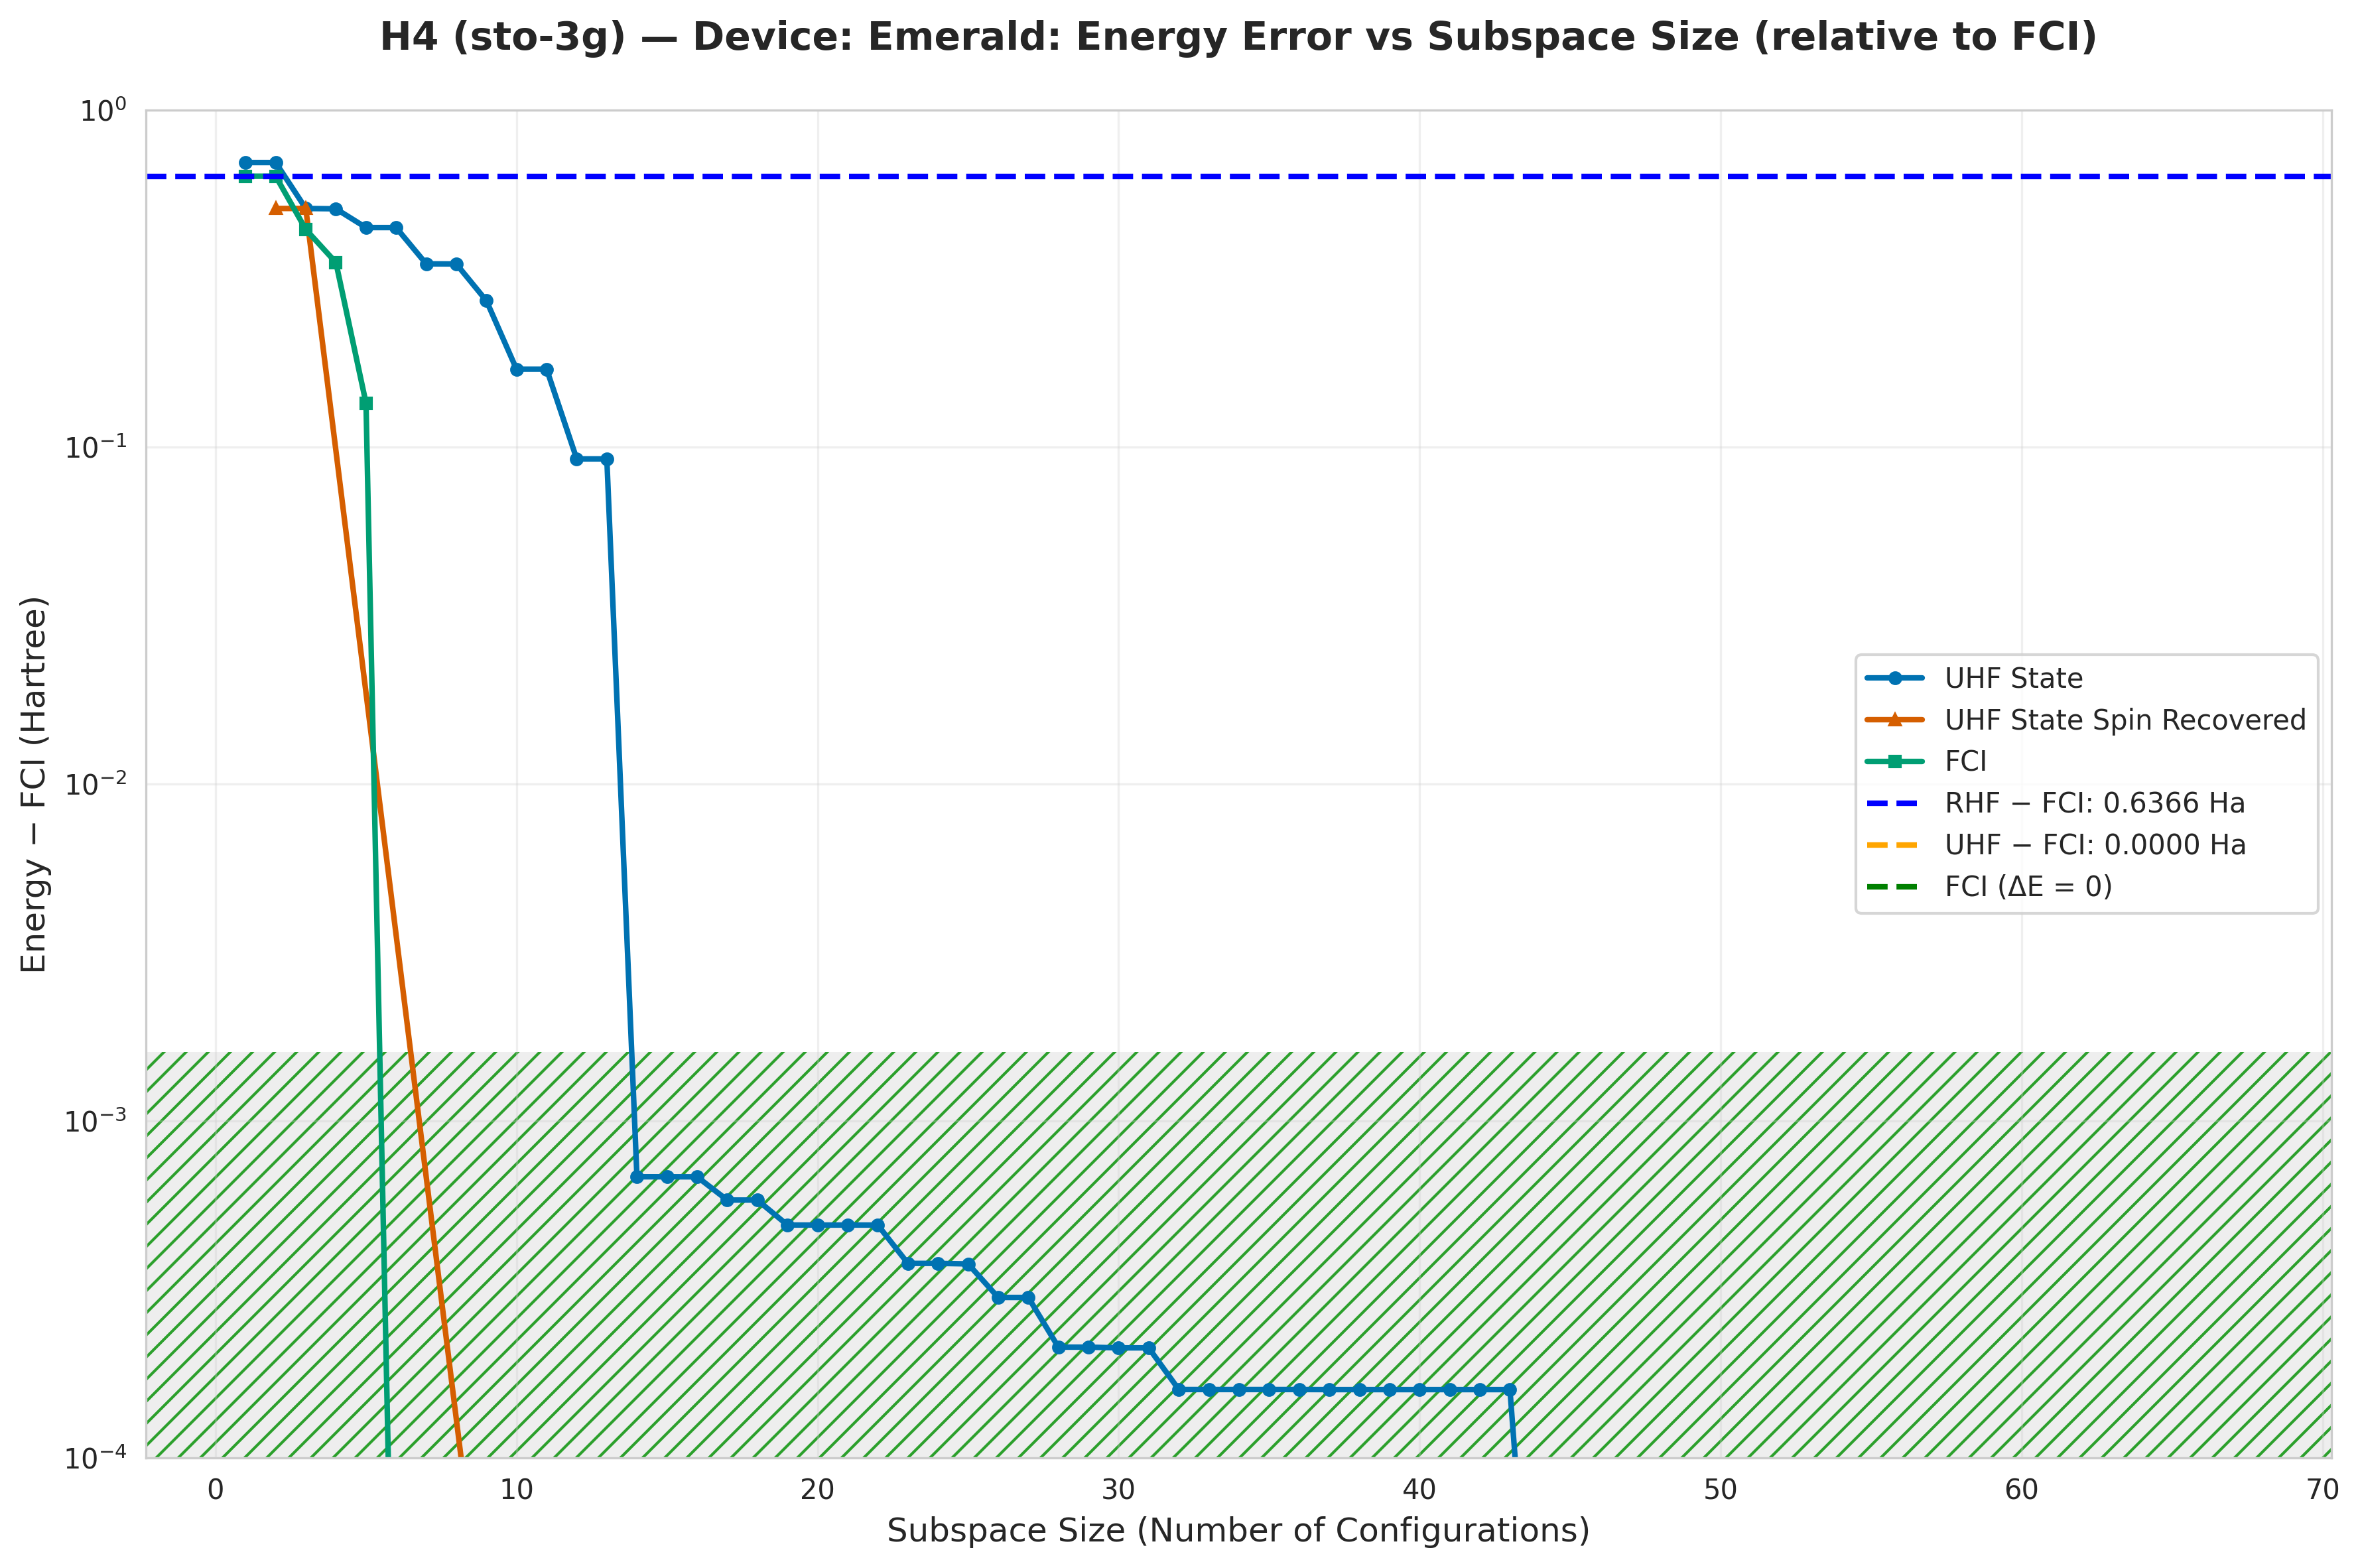

Data behind this chart, as committed beside it:
subspace_size, qsci_energy, qsci_S2, spin_symm_energy, spin_symm_S2, fci_subspace_energy, mean_sample_number
1, -1.167, 1.0, -1.167, 1.0, -1.23, 13.86
2, -1.167, 1, -1.356, 2, -1.23, 13.86
3, -1.356, 2.0, -1.356, 2.0, -1.424, 14.96
4, -1.357, 1.06, -1.36, 1.197, -1.513, 15.58
5, -1.418, 1.702, -1.36, 1.482, -1.731, 15.58
6, -1.418, 1.702, -1.527, 3.995, -1.866, 15.58
7, -1.517, 1.507, -1.633, 4.415, -1.866, 15.58
8, -1.517, 1.498, -1.75, 5.156, -1.866, 15.58
9, -1.595, 1.802, -1.866, 6, -1.866, 15.58
10, -1.696, 2, -1.866, 6.0, -1.866, 15.89
11, -1.696, 2, -1.866, 6, -1.866, 15.89
12, -1.774, 1.865, -1.866, 6.0, -1.866, 16.42
13, -1.774, 1.865, -1.866, 6, -1.866, 17.45
14, -1.866, 2, -1.866, 6.0, -1.866, 17.45
15, -1.866, 2, -1.866, 6, -1.866, 17.94
16, -1.866, 2.002, -1.866, 6, -1.866, 17.94
17, -1.866, 2, -1.866, 6, -1.866, 18.84
18, -1.866, 2, -1.866, 6, -1.866, 22.01
19, -1.866, 2, -1.866, 6, -1.866, 200.1
20, -1.866, 2.001, -1.866, 6.0, -1.866, 200.1
21, -1.866, 2.001, -1.866, 6, -1.866, 213.5
22, -1.866, 2.001, -1.866, 6, -1.866, 213.5
23, -1.866, 1.999, -1.866, 6, -1.866, 246.3
24, -1.866, 1.999, -1.866, 6, -1.866, 246.3
25, -1.866, 2, -1.866, 6.0, -1.866, 278.4
26, -1.866, 1.999, -1.866, 6, -1.866, 278.4
27, -1.866, 1.999, -1.866, 6, -1.866, 291.1
28, -1.866, 1.998, -1.866, 6.0, -1.866, 291.1
29, -1.866, 1.998, -1.866, 6.0, -1.866, 291.1
30, -1.866, 2, -1.866, 6, -1.866, 291.1
31, -1.866, 2, -1.866, 6.0, -1.866, 376.7
32, -1.866, 1.998, -1.866, 6, -1.866, 533.7
33, -1.866, 1.998, -1.866, 6.0, -1.866, 533.7
34, -1.866, 1.998, -1.866, 6, -1.866, 533.7
35, -1.866, 1.998, -1.866, 6.0, -1.866, 582.2
36, -1.866, 1.998, -1.866, 2.0, -1.866, 582.2
37, -1.866, 2, -1.866, 2.0, -1.866, 582.2
38, -1.866, 2, -1.866, 0.002424, -1.866, 640.4
39, -1.866, 2, -1.866, 2, -1.866, 640.4
40, -1.866, 2, -1.866, 2, -1.866, 711.6
41, -1.866, 2, -1.866, 2, -1.866, 800.5
42, -1.866, 2, -1.866, 2, -1.866, 800.5
43, -1.866, 2, -1.866, 2.0, -1.866, 914.9
44, -1.866, 2, -1.866, 2, -1.866, 914.9
45, -1.866, 2, -1.866, 2.0, -1.866, 914.9
46, -1.866, 2, -1.866, 2, -1.866, 914.9
47, -1.866, 2.0, -1.866, 2.0, -1.866, 1067
48, -1.866, 2, -1.866, 2.0, -1.866, 1067
49, -1.866, 2, -1.866, 2.0, -1.866, 1067
50, -1.866, 2, -1.866, 2, -1.866, 1067
51, -1.866, 2, -1.866, 2, -1.866, 1281
52, -1.866, 2, -1.866, 2, -1.866, 1281
53, -1.866, 2, -1.866, 2, -1.866, 1281
54, -1.866, 2, -1.866, 2.0, -1.866, 1281
55, -1.866, 2.0, -1.866, 2.0, -1.866, 1281
56, -1.866, 2, -1.866, 2, -1.866, 1281
57, -1.866, 2, -1.866, 2.0, -1.866, 1281
58, -1.866, 2, -1.866, 2, -1.866, 1601
59, -1.866, 2, -1.866, 2.0, -1.866, 2135
60, -1.866, 2, -1.866, 2, -1.866, 2135
... 7 more rows
